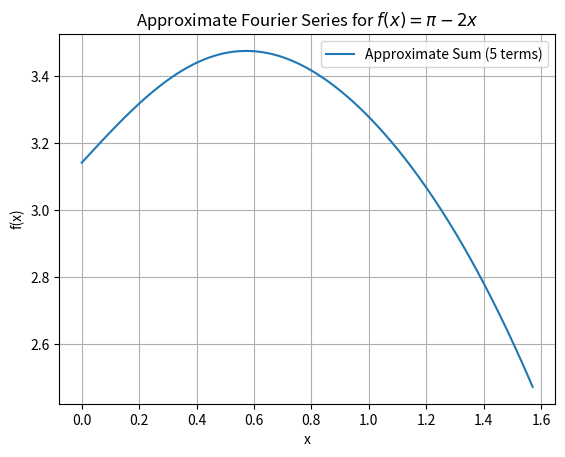

This chart was generated by the following Python code:
import numpy as np
import matplotlib.pyplot as plt

def fourier_series(x, n_terms):
    result = np.pi - 2 * x
    for n in range(1, n_terms + 1, 2):
        result += (4 / (n**3 * np.pi)) * (1 - (-1)**n) * np.sin(n * x)
    return result

x_values = np.linspace(0, np.pi/2, 1000)
y_values = fourier_series(x_values, 5)

plt.plot(x_values, y_values, label='Approximate Sum (5 terms)')
plt.xlabel('x')
plt.ylabel('f(x)')
plt.title('Approximate Fourier Series for $f(x) = \pi - 2x$')
plt.legend()
plt.grid(True)
plt.show()
